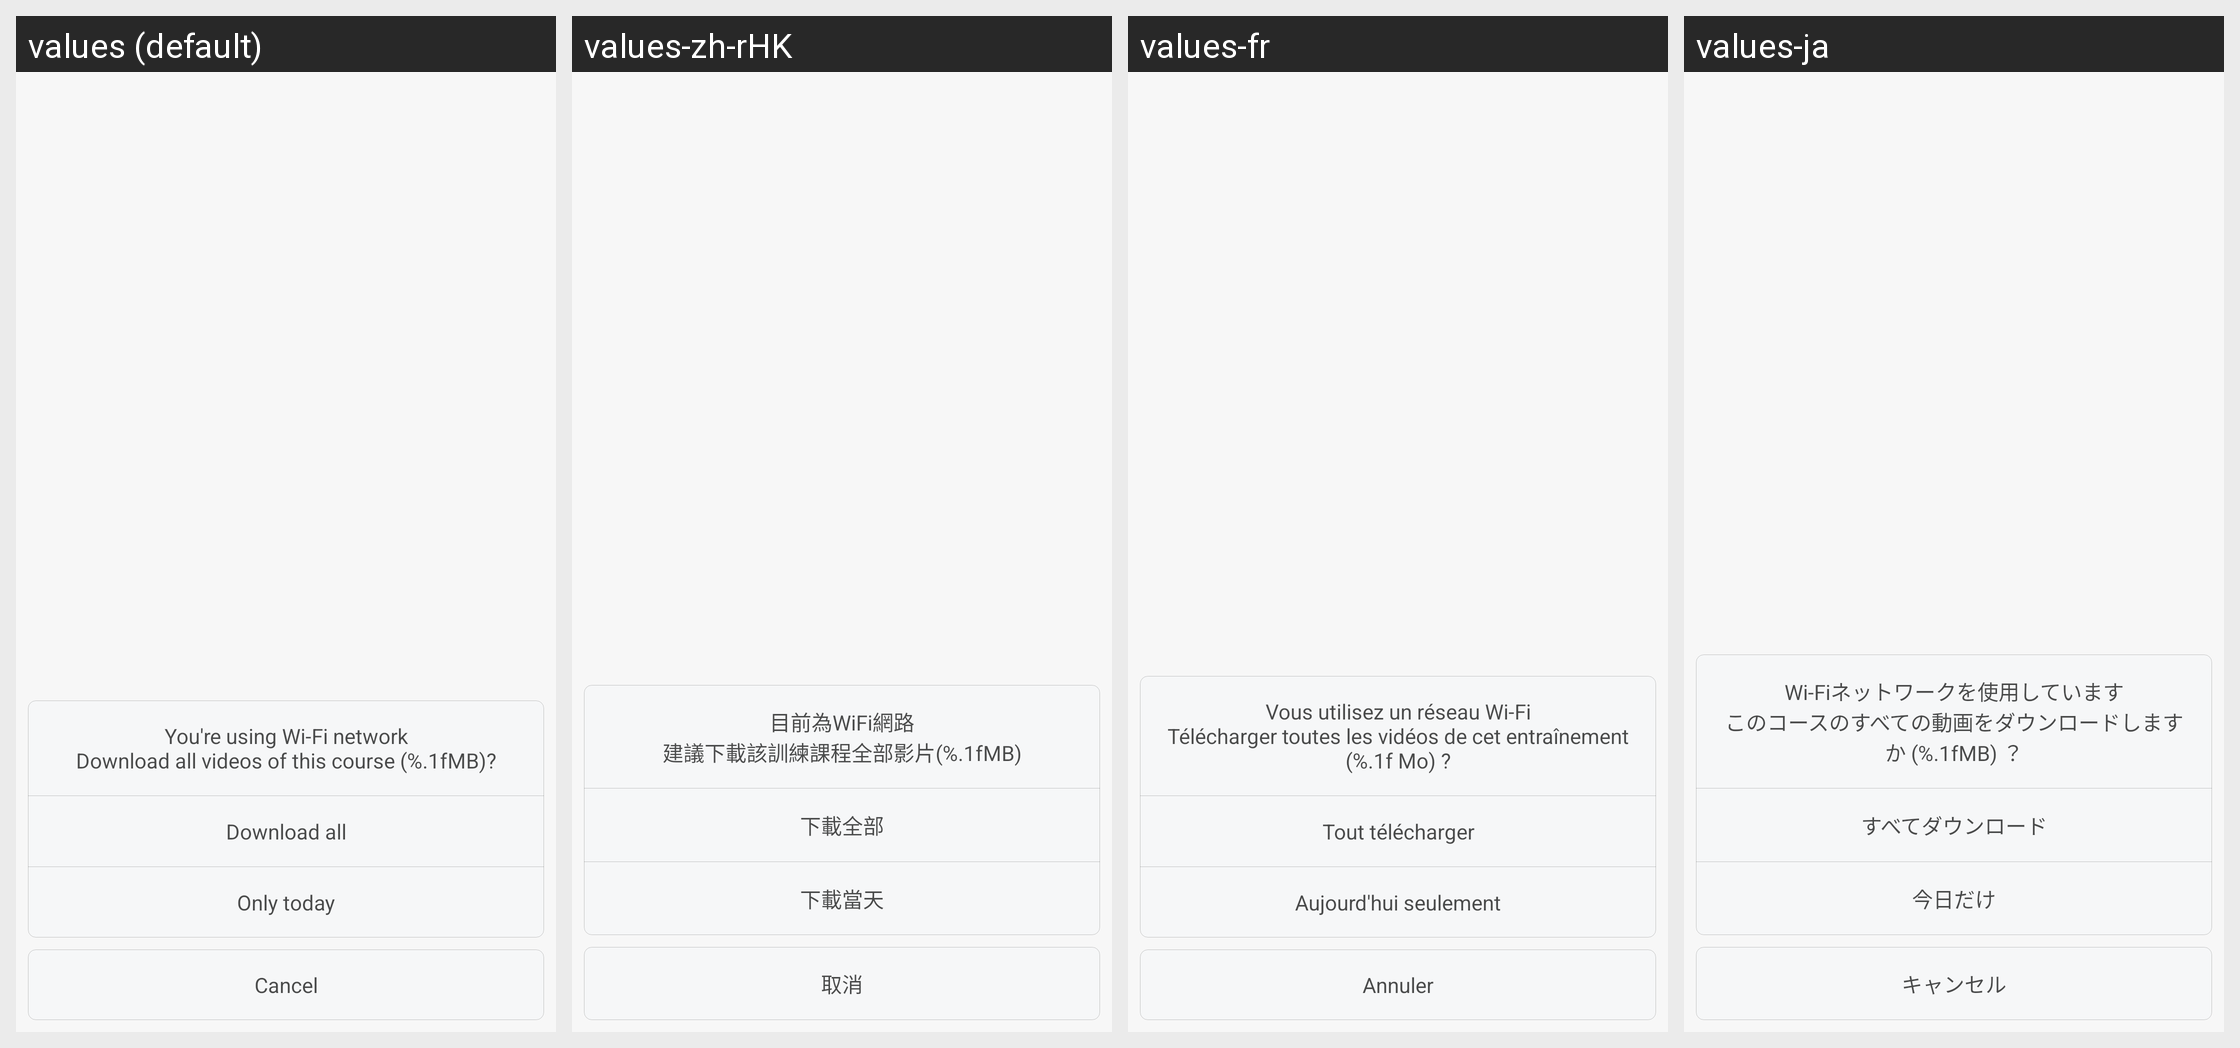

The Android screen above is rendered under several locales of the same app. Produce the string resources it draws, with the default and per-locale values.
Android screen res/layout/dialog_course_download.xml rendered under 4 locales, left to right: values (default), values-zh-rHK, values-fr, values-ja. Device: Nexus 5 (rendered at 1080×1920; each locale shown at half size, 540×960, under a caption strip naming it); theme FullScreenStyle.
Other locales in the repository, not shown: values-af, values-am, values-ar, values-az-rAZ, values-bn, values-ca, values-cs, values-da, values-de, values-en-rAU, values-en-rGB, values-en-rIN, values-en-rSS, values-es, values-es-rES, values-es-rUS, values-et-rEE, values-eu-rES, values-fa, values-fa-rIR, values-fi, values-fr-rCA, values-gl-rES, values-gu, values-gu-rIN, values-ha-rNG, values-hr, values-hu, values-hy-rAM, values-in, values-is-rIS, values-it, values-iw, values-iw-rIL, values-ka-rGE, values-kk-rKZ, values-km-rKH, values-kn, values-ko, values-ky-rKG, values-lo-rLA, values-lt, values-lv, values-mk-rMK, values-ml, values-mn-rMN, values-mr, values-ms, values-ms-rMY, values-nb, values-ne-rIN, values-ne-rNP, values-nl, values-or-rIN, values-pa, values-pl, values-pt, values-pt-rBR, values-pt-rPT, values-ro, values-si-rLK, values-sk, values-sl, values-sq-rAL, values-sr, values-sv, values-sw, values-ta, values-te, values-tl, values-tr, values-ur, values-ur-rIN, values-ur-rPK, values-uz-rUZ, values-vi, values-zh-rCN, values-zh-rTW, values-zu.
Strings drawn on this screen, with the default value and each locale's value (text and hints the layout hard-codes, and strings that could not be matched under every locale, appear in the picture but are not listed):

suggest_download_all_training
  values: You're using Wi-Fi network
      Download all videos of this course (%.1fMB)?
  values-zh-rHK: 目前為WiFi網路
      建議下載該訓練課程全部影片(%.1fMB)
  values-fr: Vous utilisez un réseau Wi-Fi
      Télécharger toutes les vidéos de cet entraînement (%.1f Mo) ?
  values-ja: Wi-Fiネットワークを使用しています
      このコースのすべての動画をダウンロードしますか (%.1fMB) ？

download_all_training
  values: Download all
  values-zh-rHK: 下載全部
  values-fr: Tout télécharger
  values-ja: すべてダウンロード

download_current_day_training
  values: Only today
  values-zh-rHK: 下載當天
  values-fr: Aujourd'hui seulement
  values-ja: 今日だけ

cancel
  values: Cancel
  values-zh-rHK: 取消
  values-fr: Annuler
  values-ja: キャンセル
